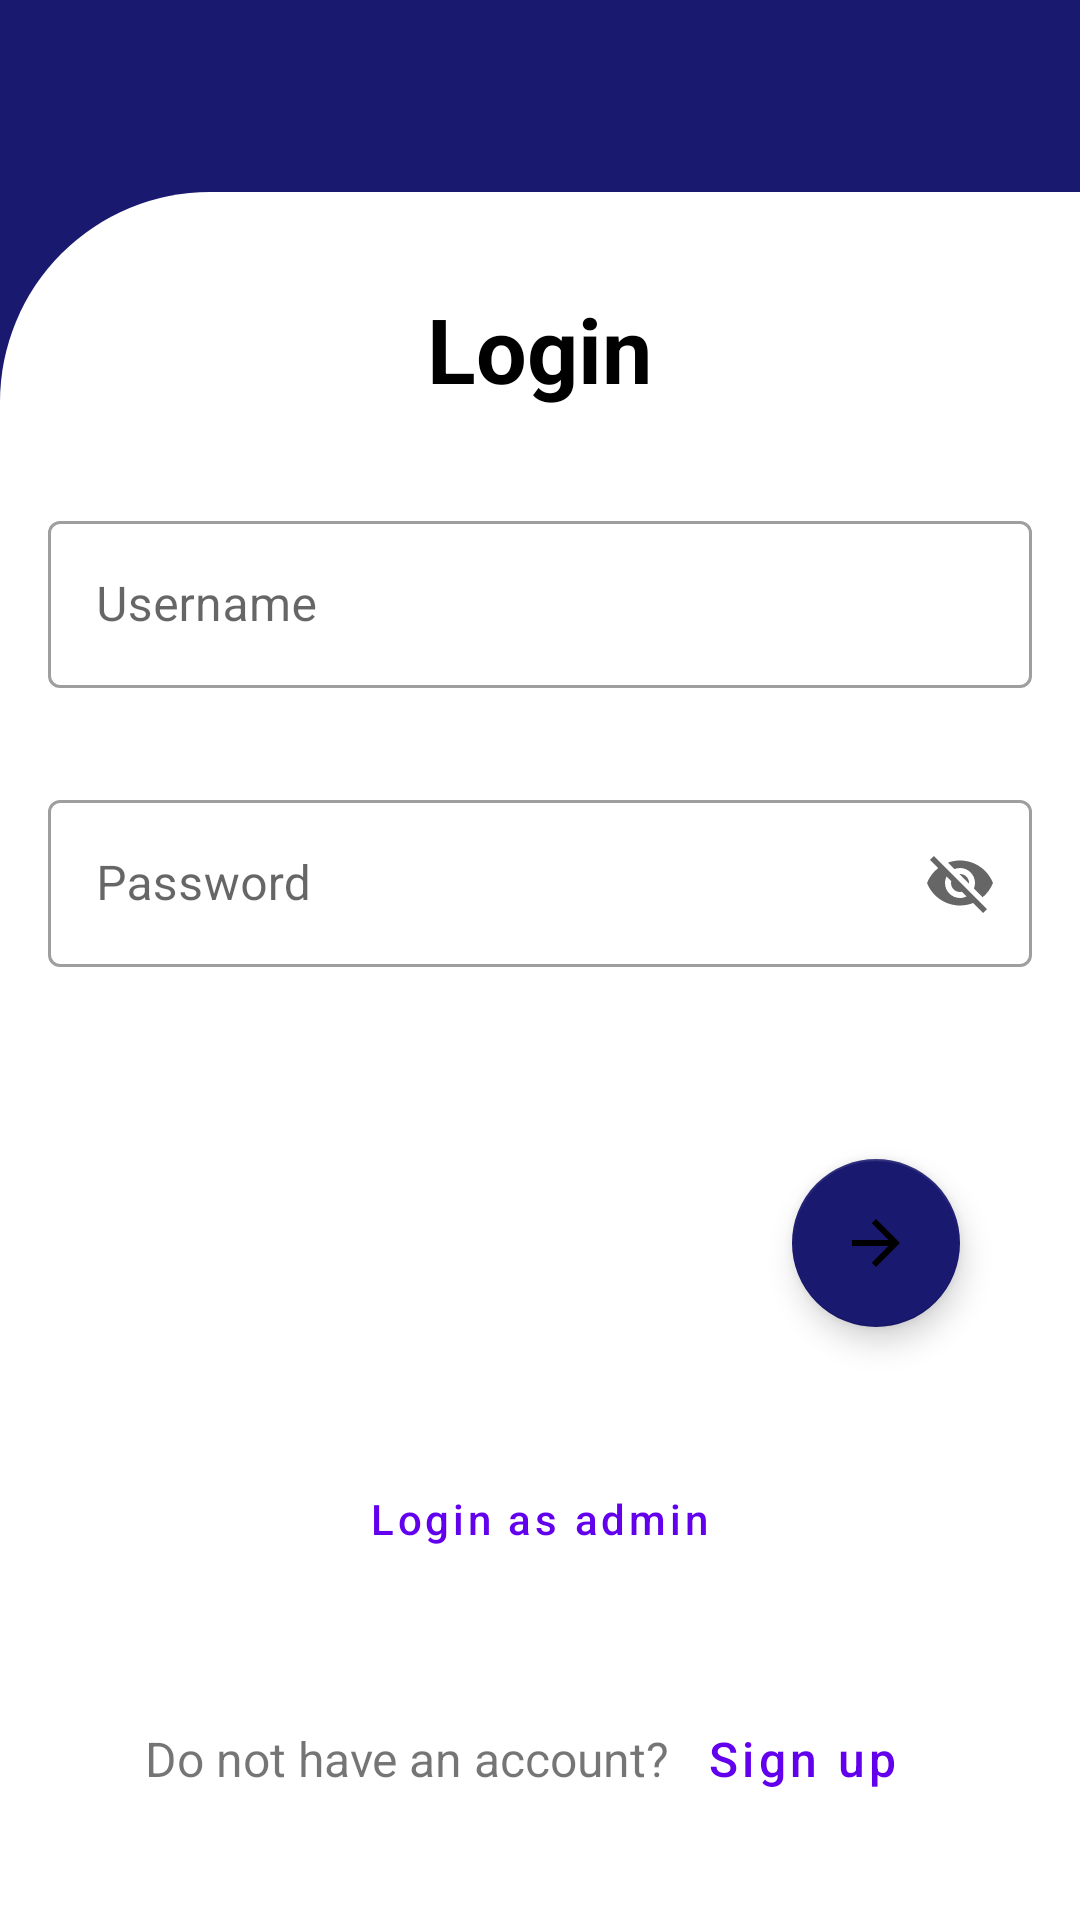

Reconstruct the res/layout file that produces this screen, plus the resources it refers to.
<!-- AndroidManifest.xml: application theme AppTheme -->
<!-- res/layout/fragment_login.xml -->
<?xml version="1.0" encoding="utf-8"?>
<LinearLayout xmlns:android="http://schemas.android.com/apk/res/android"
    xmlns:app="http://schemas.android.com/apk/res-auto"
    xmlns:tools="http://schemas.android.com/tools"
    android:layout_width="match_parent"
    android:layout_height="match_parent"
    android:background="@color/midnight_blue"
    tools:context=".controller.fragment.LoginFragment">

    <LinearLayout
        android:layout_width="match_parent"
        android:layout_height="match_parent"
        android:layout_marginTop="64dp"
        android:background="@drawable/custom_login_layout"
        android:orientation="vertical">

        <TextView
            android:layout_width="wrap_content"
            android:layout_height="wrap_content"
            android:layout_gravity="center_horizontal"
            android:layout_marginTop="32dp"
            android:text="@string/login"
            android:textColor="@android:color/black"
            android:textSize="30sp"
            android:textStyle="bold" />

        <com.google.android.material.textfield.TextInputLayout
            style="@style/Widget.MaterialComponents.TextInputLayout.OutlinedBox"
            android:layout_width="match_parent"
            android:layout_height="wrap_content"
            android:layout_marginLeft="16dp"
            android:layout_marginTop="32dp"
            android:layout_marginRight="16dp"
            android:hint="@string/username_hint">

            <com.google.android.material.textfield.TextInputEditText
                android:id="@+id/txt_username"
                android:layout_width="match_parent"
                android:layout_height="wrap_content" />

        </com.google.android.material.textfield.TextInputLayout>

        <com.google.android.material.textfield.TextInputLayout
            style="@style/Widget.MaterialComponents.TextInputLayout.OutlinedBox"
            android:layout_width="match_parent"
            android:layout_height="wrap_content"
            android:layout_marginLeft="16dp"
            android:layout_marginTop="32dp"
            android:layout_marginRight="16dp"
            android:hint="@string/password_hint"
            app:endIconMode="password_toggle">

            <com.google.android.material.textfield.TextInputEditText
                android:id="@+id/txt_password"
                android:layout_width="match_parent"
                android:layout_height="wrap_content"
                android:inputType="number" />

        </com.google.android.material.textfield.TextInputLayout>

        <com.google.android.material.floatingactionbutton.FloatingActionButton
            android:id="@+id/fab_login"
            android:layout_width="wrap_content"
            android:layout_height="wrap_content"
            android:layout_gravity="right"
            android:layout_marginTop="64dp"
            android:layout_marginRight="40dp"
            android:src="@drawable/ic_arrow_right"
            app:backgroundTint="@color/midnight_blue" />

        <Button
            android:id="@+id/btn_login_admin"
            style="@style/Widget.MaterialComponents.Button.TextButton"
            android:layout_width="wrap_content"
            android:layout_height="wrap_content"
            android:layout_gravity="center_horizontal"
            android:layout_marginTop="40dp"
            android:text="@string/admin_login"
            android:textAllCaps="false" />

        <LinearLayout
            android:layout_width="wrap_content"
            android:layout_height="wrap_content"
            android:layout_gravity="bottom|center_horizontal"
            android:layout_marginTop="32dp"
            android:orientation="horizontal">

            <TextView
                android:layout_width="wrap_content"
                android:layout_height="wrap_content"
                android:text="@string/no_account"
                android:textSize="16sp" />

            <Button
                android:id="@+id/btn_sign_up"
                style="@style/Widget.MaterialComponents.Button.TextButton"
                android:layout_width="wrap_content"
                android:layout_height="wrap_content"
                android:text="@string/sign_up"
                android:textAllCaps="false"
                android:textSize="16sp" />

        </LinearLayout>

    </LinearLayout>

</LinearLayout>
<!-- resources referenced by this layout -->
<resources>
  <color name="midnight_blue">#191970</color>
  <!-- drawable custom_login_layout (drawable) -->
  <?xml version="1.0" encoding="utf-8"?>
  <shape xmlns:android="http://schemas.android.com/apk/res/android"
      android:shape="rectangle">
  
      <solid android:color="@android:color/white" />
  
      <corners android:topLeftRadius="70dp" />
  
  </shape>
  <!-- drawable ic_arrow_right (drawable) -->
  <vector xmlns:android="http://schemas.android.com/apk/res/android"
      android:width="24dp"
      android:height="24dp"
      android:tint="@android:color/white"
      android:viewportWidth="24"
      android:viewportHeight="24">
      <path
          android:fillColor="@android:color/white"
          android:pathData="M12,4l-1.41,1.41L16.17,11H4v2h12.17l-5.58,5.59L12,20l8,-8z" />
  </vector>
  <string name="admin_login">Login as admin</string>
  <string name="login">Login</string>
  <string name="no_account">Do not have an account?</string>
  <string name="password_hint">Password</string>
  <string name="sign_up">Sign up</string>
  <string name="username_hint">Username</string>
  <style name="AppTheme" parent="Theme.MaterialComponents.Light.NoActionBar">
          
          <item name="colorPrimary">@color/colorPrimary</item>
          <item name="colorPrimaryDark">@color/colorPrimaryDark</item>
          <item name="colorAccent">@color/colorAccent</item>
      </style>
  <color name="colorPrimary">#6200EE</color>
  <color name="colorPrimaryDark">#3700B3</color>
  <color name="colorAccent">#03DAC5</color>
</resources>
